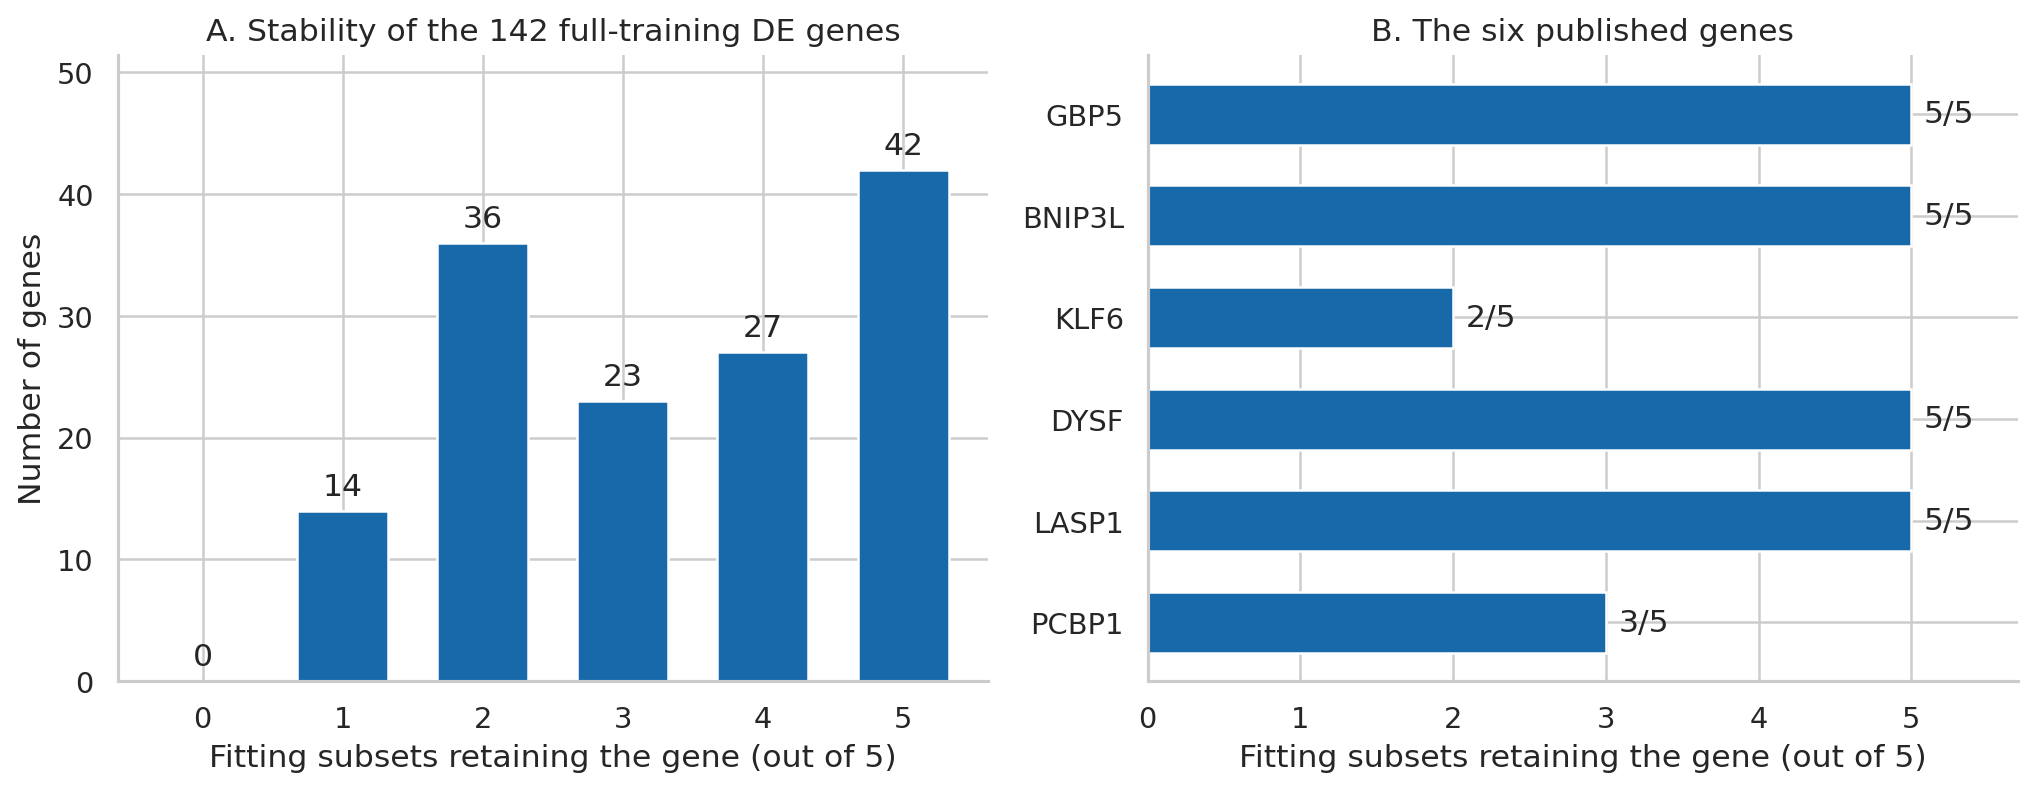

The data file committed next to this chart (first rows):
gene_id, gene_name, padj, baseMean, fold_1, fold_2, fold_3, fold_4, fold_5, folds_retained, full_training_selected, paper_gene
ENSG00000154451.14, GBP5, 1.22376233461287e-15, 231.3, 1, 1, 1, 1, 1, 5, True, True
ENSG00000117228.11, GBP1, 8.833360175645881e-09, 154.5, 1, 1, 1, 1, 1, 5, True, False
ENSG00000136929.13, HEMGN, 4.14161469601194e-08, 286.9, 1, 1, 1, 1, 1, 5, True, False
ENSG00000115415.20, STAT1, 2.47161550152046e-07, 240.6, 1, 1, 1, 1, 1, 5, True, False
ENSG00000162645.13, GBP2, 8.3318079390275e-07, 219.7, 1, 1, 1, 1, 1, 5, True, False
ENSG00000140105.18, WARS1, 8.3318079390275e-07, 323.2, 1, 1, 1, 1, 1, 5, True, False
ENSG00000142089.17, IFITM3, 9.4951530381442e-07, 277.5, 1, 1, 1, 1, 1, 5, True, False
ENSG00000104765.16, BNIP3L, 1.15474763043212e-06, 902.4, 1, 1, 1, 1, 1, 5, True, True
ENSG00000196954.14, CASP4, 1.79888224899895e-06, 120.2, 1, 1, 1, 1, 1, 5, True, False
ENSG00000125347.15, IRF1, 2.92403570814684e-06, 212.1, 1, 1, 1, 1, 1, 5, True, False
ENSG00000152818.18, UTRN, 1.13751527935039e-05, 422.3, 1, 1, 1, 1, 1, 5, True, False
ENSG00000105220.17, GPI, 5.62316942329798e-05, 140.9, 1, 1, 1, 1, 1, 5, True, False
ENSG00000074800.16, ENO1, 8.13687420006117e-05, 353.4, 1, 1, 1, 1, 1, 5, True, False
ENSG00000100911.16, PSME2, 8.77369005302848e-05, 111.2, 1, 1, 1, 1, 1, 5, True, False
ENSG00000111640.15, GAPDH, 9.37321031396599e-05, 985.3, 1, 1, 1, 1, 1, 5, True, False
ENSG00000150593.18, PDCD4, 0.0001433, 201.8, 1, 1, 1, 1, 1, 5, True, False
ENSG00000163220.11, S100A9, 0.0001556, 1489, 1, 1, 1, 1, 1, 5, True, False
ENSG00000135636.15, DYSF, 0.0001802, 121.5, 1, 1, 1, 1, 1, 5, True, True
ENSG00000145287.11, PLAC8, 0.0001802, 284.5, 1, 1, 1, 1, 1, 5, True, False
ENSG00000240065.8, PSMB9, 0.0001802, 120.1, 1, 1, 1, 1, 1, 5, True, False
ENSG00000156587.16, UBE2L6, 0.0001802, 143.1, 1, 1, 1, 1, 1, 5, True, False
ENSG00000126432.14, PRDX5, 0.0001826, 103.8, 1, 1, 1, 1, 1, 5, True, False
ENSG00000198830.11, HMGN2, 0.0002212, 207, 1, 1, 1, 1, 1, 5, True, False
ENSG00000149311.20, ATM, 0.0002296, 188.7, 1, 1, 1, 1, 1, 5, True, False
ENSG00000106211.10, HSPB1, 0.0003558, 150.4, 1, 1, 1, 1, 1, 5, True, False
ENSG00000115677.18, HDLBP, 0.0004033, 250.7, 1, 1, 1, 1, 1, 5, True, False
ENSG00000143546.10, S100A8, 0.0004317, 1471, 1, 1, 1, 1, 1, 5, True, False
ENSG00000110367.13, DDX6, 0.0007878, 206.7, 1, 1, 1, 1, 1, 5, True, False
ENSG00000100225.18, FBXO7, 0.0008512, 255, 1, 1, 1, 1, 1, 5, True, False
ENSG00000090382.7, LYZ, 0.001189, 536.6, 1, 1, 1, 1, 1, 5, True, False
ENSG00000213626.13, LBH, 0.001236, 123, 1, 1, 1, 1, 1, 5, True, False
ENSG00000163840.10, DTX3L, 0.001283, 138.6, 1, 1, 1, 1, 1, 5, True, False
ENSG00000188177.14, ZC3H6, 0.001757, 246.3, 1, 1, 1, 1, 1, 5, True, False
ENSG00000055070.17, SZRD1, 0.002167, 128.3, 1, 1, 1, 1, 1, 5, True, False
ENSG00000111669.15, TPI1, 0.002428, 197.5, 1, 1, 1, 1, 1, 5, True, False
ENSG00000124942.14, AHNAK, 0.002599, 950.2, 1, 1, 1, 1, 1, 5, True, False
ENSG00000110092.4, CCND1, 0.002599, 126.4, 1, 1, 1, 1, 1, 5, True, False
ENSG00000137312.15, FLOT1, 0.003546, 117.1, 1, 1, 1, 1, 1, 5, True, False
ENSG00000002834.18, LASP1, 0.003705, 221.8, 1, 1, 1, 1, 1, 5, True, True
ENSG00000116016.14, EPAS1, 0.00443, 152.5, 1, 1, 1, 1, 1, 5, True, False
ENSG00000148516.23, ZEB1, 0.00452, 267.8, 1, 1, 1, 1, 1, 5, True, False
ENSG00000011600.12, TYROBP, 0.005795, 243.9, 1, 1, 1, 1, 1, 5, True, False
ENSG00000025708.14, TYMP, 0.0004398, 105.8, 1, 1, 1, 0, 1, 4, True, False
ENSG00000286522.2, H3C2, 0.001189, 116.9, 1, 1, 1, 0, 1, 4, True, False
ENSG00000184357.5, H1-5, 0.00135, 154.3, 1, 1, 1, 0, 1, 4, True, False
ENSG00000276368.2, H2AC14, 0.001654, 142.1, 1, 1, 1, 0, 1, 4, True, False
ENSG00000173193.15, PARP14, 0.003097, 161, 1, 1, 1, 1, 0, 4, True, False
ENSG00000164985.15, PSIP1, 0.003545, 110.5, 1, 1, 1, 1, 0, 4, True, False
ENSG00000197249.14, SERPINA1, 0.003545, 145.4, 1, 1, 1, 1, 0, 4, True, False
ENSG00000123200.17, ZC3H13, 0.003545, 280.3, 1, 1, 1, 1, 0, 4, True, False
ENSG00000100354.21, TNRC6B, 0.004308, 112.4, 1, 1, 1, 0, 1, 4, True, False
ENSG00000185201.17, IFITM2, 0.00445, 263.6, 1, 1, 1, 1, 0, 4, True, False
ENSG00000197694.18, SPTAN1, 0.004687, 293.8, 1, 1, 0, 1, 1, 4, True, False
ENSG00000160710.18, ADAR, 0.005183, 312.8, 1, 1, 1, 1, 0, 4, True, False
ENSG00000100941.9, PNN, 0.005183, 145.9, 1, 1, 1, 1, 0, 4, True, False
ENSG00000197102.14, DYNC1H1, 0.005252, 171.3, 1, 1, 1, 0, 1, 4, True, False
ENSG00000096060.15, FKBP5, 0.006113, 106.3, 1, 1, 1, 0, 1, 4, True, False
ENSG00000095015.6, MAP3K1, 0.006278, 113, 1, 1, 1, 0, 1, 4, True, False
ENSG00000108424.11, KPNB1, 0.00652, 194.5, 1, 1, 1, 1, 0, 4, True, False
ENSG00000043462.13, LCP2, 0.009362, 269.6, 1, 0, 1, 1, 1, 4, True, False
... 170 more rows
